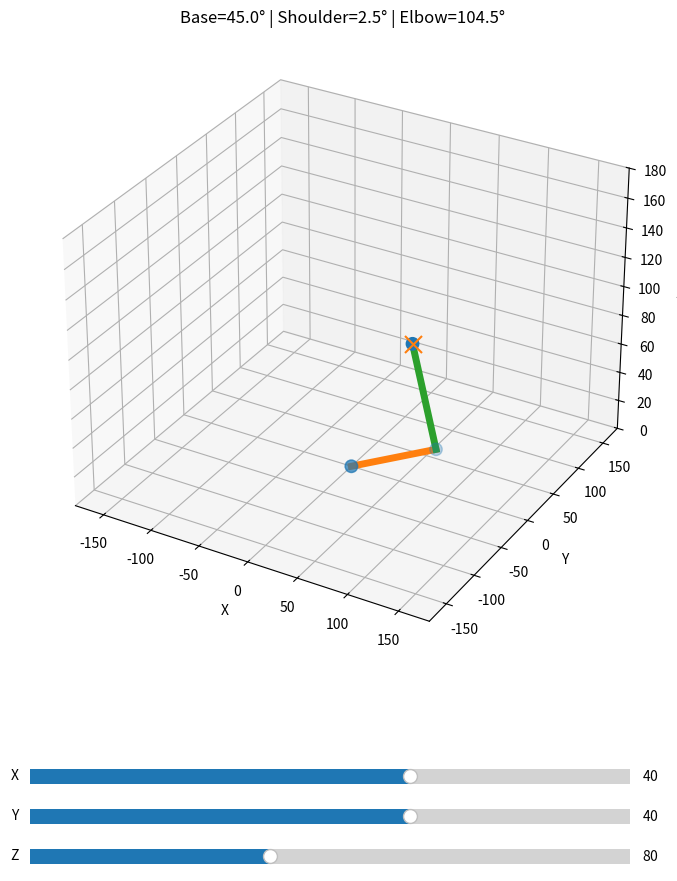

This figure's Python source:
from __future__ import annotations

import math
import matplotlib.pyplot as plt

from dataclasses import dataclass, field
from matplotlib.widgets import Slider
from mpl_toolkits.mplot3d import Axes3D


# --------------------------------------------------------------------------- #
# Utils
# --------------------------------------------------------------------------- #

def clamp(value: float, minimum: float, maximum: float) -> float:
    return max(minimum, min(value, maximum))


def safe_acos(value: float) -> float:
    return math.acos(clamp(value, -1.0, 1.0))


def direction_multiplier(is_inverted: bool) -> float:
    return -1.0 if is_inverted else 1.0


# --------------------------------------------------------------------------- #
# Configuration
# --------------------------------------------------------------------------- #

@dataclass(frozen=True)
class JointCalibration:
    base_offset_deg: float = 0.0
    shoulder_offset_deg: float = 0.0
    elbow_offset_deg: float = 0.0

    base_inverted: bool = False
    shoulder_inverted: bool = False
    elbow_inverted: bool = False


@dataclass(frozen=True)
class ArmConfiguration:
    upper_arm_length: float = 80.0
    forearm_length: float = 80.0
    base_height_offset: float = 0.0

    calibration: JointCalibration = field(
        default_factory=JointCalibration
    )


@dataclass(frozen=True)
class MotorAngles:
    base: float
    shoulder: float
    elbow: float


# --------------------------------------------------------------------------- #
# Kinematics
# --------------------------------------------------------------------------- #

class RoboticArmKinematics:

    def __init__(self, configuration: ArmConfiguration):
        self.cfg = configuration

    def calculate(self, x: float, y: float, z: float) -> MotorAngles:

        base_angle = math.degrees(math.atan2(y, x))

        radial = math.hypot(x, y)
        vertical = z - self.cfg.base_height_offset

        upper = self.cfg.upper_arm_length
        fore = self.cfg.forearm_length

        d = math.hypot(radial, vertical)

        elbow_cos = (
            (radial**2 + vertical**2 - upper**2 - fore**2)
            / (2 * upper * fore)
        )

        elbow_rad = safe_acos(elbow_cos)

        shoulder_rad = (
            math.atan2(vertical, radial)
            - math.atan2(
                fore * math.sin(elbow_rad),
                upper + fore * math.cos(elbow_rad),
            )
        )

        shoulder_deg = math.degrees(shoulder_rad)
        elbow_deg = math.degrees(elbow_rad)

        return MotorAngles(
            base=base_angle,
            shoulder=shoulder_deg,
            elbow=elbow_deg,
        )


# --------------------------------------------------------------------------- #
# Interactive Visualizer
# --------------------------------------------------------------------------- #

class InteractiveArmVisualizer:

    def __init__(self):

        self.cfg = ArmConfiguration()

        self.kinematics = RoboticArmKinematics(self.cfg)

        self.fig = plt.figure(figsize=(10, 10))

        self.ax = self.fig.add_subplot(
            111,
            projection="3d",
        )

        plt.subplots_adjust(bottom=0.25)

        # Initial coordinates
        self.x = 40
        self.y = 40
        self.z = 80

        # Sliders
        self._create_sliders()

        # First render
        self.update(None)

    def _create_sliders(self):

        ax_x = plt.axes([0.2, 0.12, 0.6, 0.03])
        ax_y = plt.axes([0.2, 0.08, 0.6, 0.03])
        ax_z = plt.axes([0.2, 0.04, 0.6, 0.03])

        self.slider_x = Slider(
            ax=ax_x,
            label="X",
            valmin=-150,
            valmax=150,
            valinit=self.x,
        )

        self.slider_y = Slider(
            ax=ax_y,
            label="Y",
            valmin=-150,
            valmax=150,
            valinit=self.y,
        )

        self.slider_z = Slider(
            ax=ax_z,
            label="Z",
            valmin=0,
            valmax=200,
            valinit=self.z,
        )

        self.slider_x.on_changed(self.update)
        self.slider_y.on_changed(self.update)
        self.slider_z.on_changed(self.update)

    def update(self, _):

        self.x = self.slider_x.val
        self.y = self.slider_y.val
        self.z = self.slider_z.val

        self.ax.clear()

        try:

            angles = self.kinematics.calculate(
                self.x,
                self.y,
                self.z,
            )

            self._draw_arm(angles)

            title = (
                f"Base={angles.base:.1f}° | "
                f"Shoulder={angles.shoulder:.1f}° | "
                f"Elbow={angles.elbow:.1f}°"
            )

            self.ax.set_title(title)

        except Exception as exc:

            self.ax.set_title(f"Unreachable position: {exc}")

        self._configure_axes()

        plt.draw()

    def _draw_arm(self, angles: MotorAngles):

        upper = self.cfg.upper_arm_length
        fore = self.cfg.forearm_length
        base_h = self.cfg.base_height_offset

        base_rad = math.radians(angles.base)
        shoulder_rad = math.radians(angles.shoulder)
        elbow_rad = math.radians(angles.elbow)

        # Base
        x0, y0, z0 = 0, 0, 0

        # Shoulder
        x1, y1, z1 = 0, 0, base_h

        # Elbow
        radial_upper = upper * math.cos(shoulder_rad)

        x2 = radial_upper * math.cos(base_rad)
        y2 = radial_upper * math.sin(base_rad)
        z2 = base_h + upper * math.sin(shoulder_rad)

        # End effector
        total_angle = shoulder_rad + elbow_rad

        radial_fore = fore * math.cos(total_angle)

        x3 = x2 + radial_fore * math.cos(base_rad)
        y3 = y2 + radial_fore * math.sin(base_rad)
        z3 = z2 + fore * math.sin(total_angle)

        # Draw segments
        self.ax.plot(
            [x0, x1],
            [y0, y1],
            [z0, z1],
            linewidth=5,
        )

        self.ax.plot(
            [x1, x2],
            [y1, y2],
            [z1, z2],
            linewidth=5,
        )

        self.ax.plot(
            [x2, x3],
            [y2, y3],
            [z2, z3],
            linewidth=5,
        )

        # Draw joints
        self.ax.scatter(
            [x0, x1, x2, x3],
            [y0, y1, y2, y3],
            [z0, z1, z2, z3],
            s=80,
        )

        # Target
        self.ax.scatter(
            [self.x],
            [self.y],
            [self.z],
            s=150,
            marker="x",
        )

    def _configure_axes(self):

        limit = 180

        self.ax.set_xlim(-limit, limit)
        self.ax.set_ylim(-limit, limit)
        self.ax.set_zlim(0, limit)

        self.ax.set_xlabel("X")
        self.ax.set_ylabel("Y")
        self.ax.set_zlabel("Z")

        self.ax.grid(True)

    def show(self):
        plt.show()


# --------------------------------------------------------------------------- #
# Main
# --------------------------------------------------------------------------- #

if __name__ == "__main__":

    app = InteractiveArmVisualizer()

    app.show()
